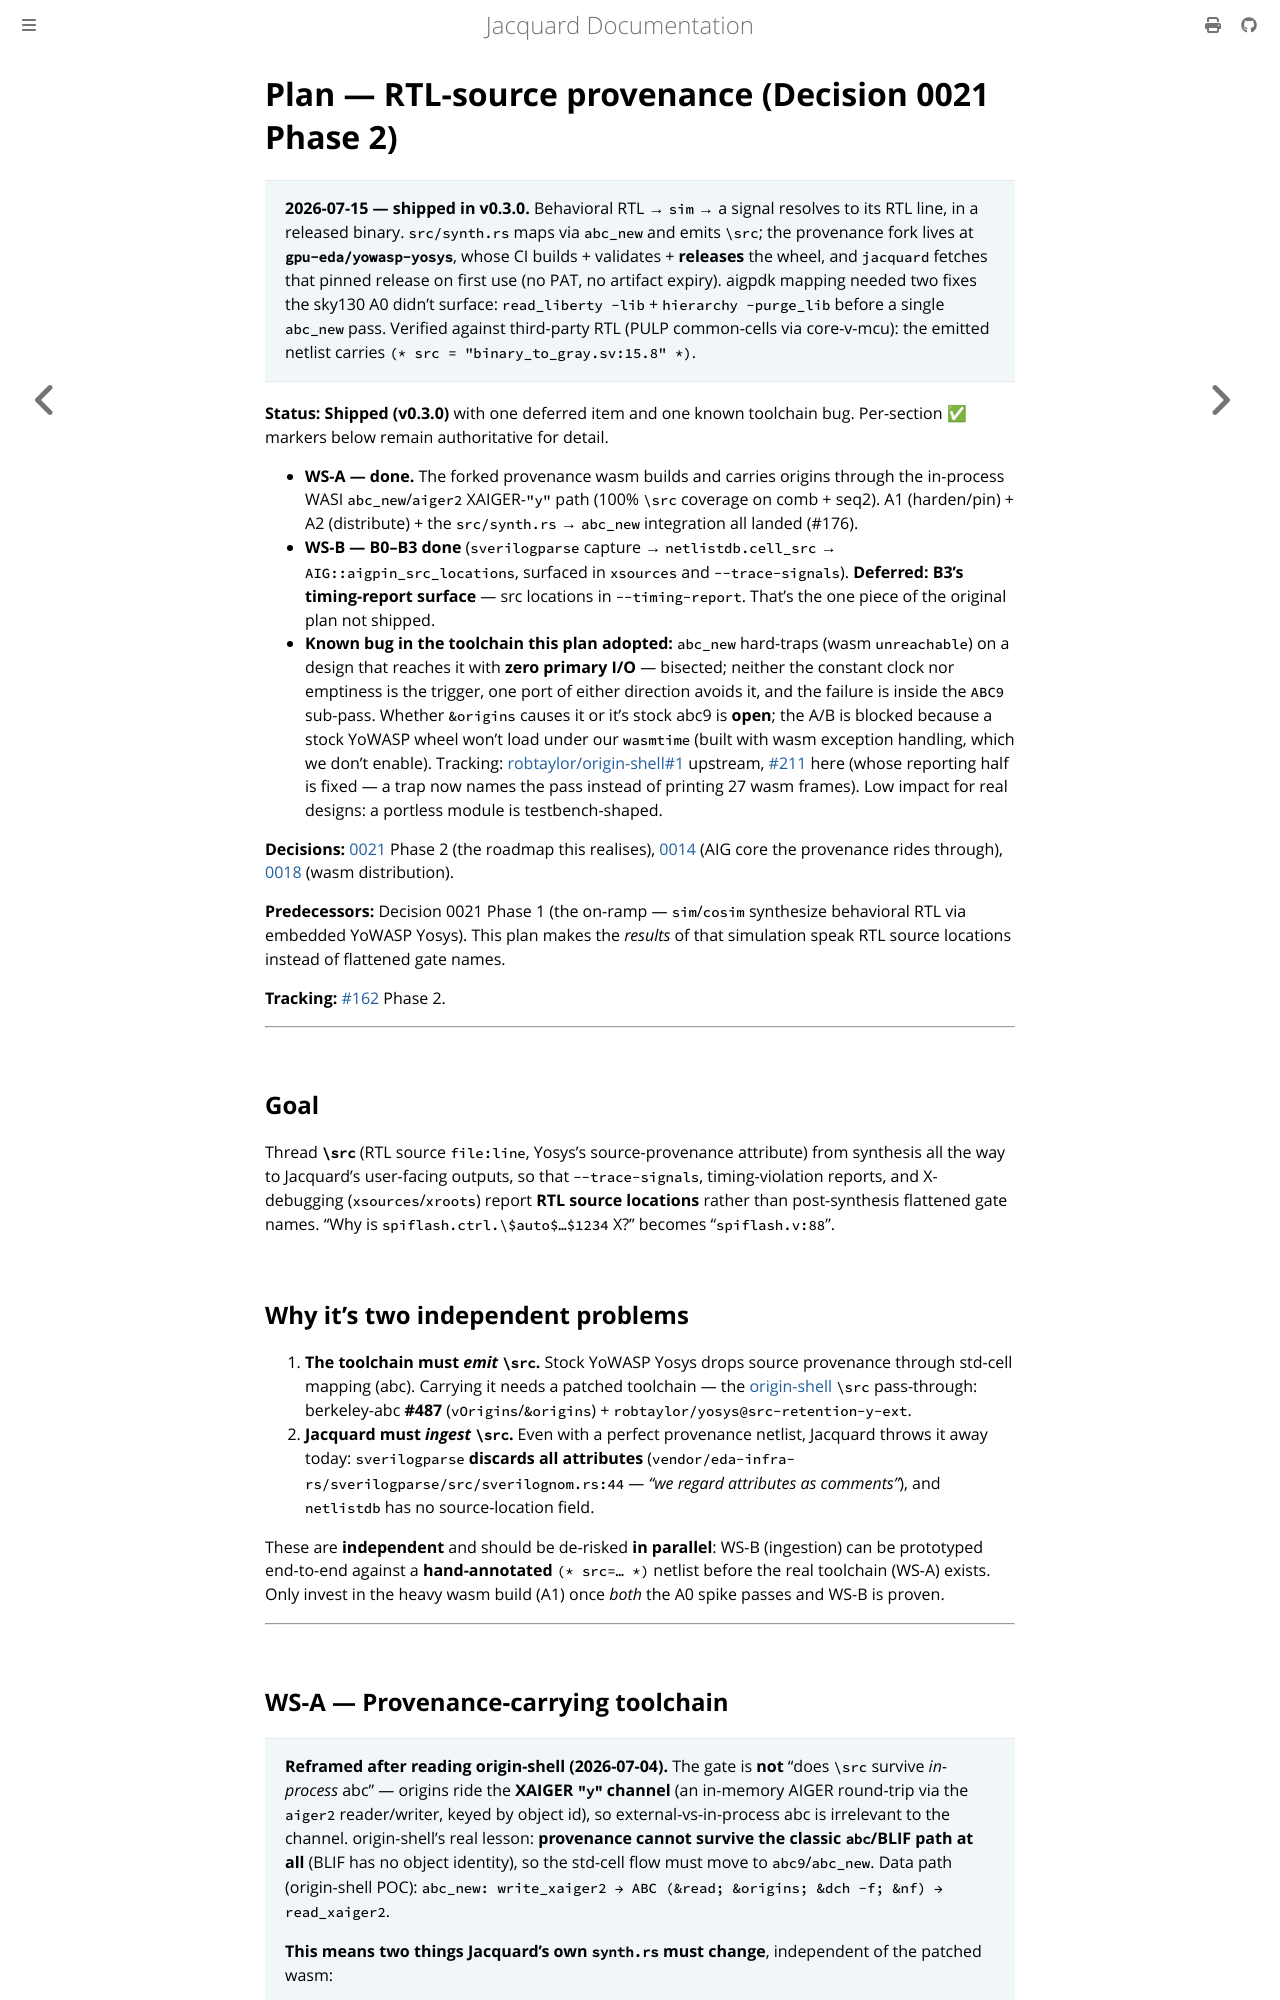

repository: gpu-eda/Jacquard · page: plans/archive/rtl-source-provenance.html · generator: mdbook

# Plan — RTL-source provenance (Decision 0021 Phase 2)

> **2026-07-15 — shipped in v0.3.0.** Behavioral RTL → `sim` → a signal resolves
> to its RTL line, in a released binary. `src/synth.rs` maps via `abc_new` and
> emits `\src`; the provenance fork lives at **`gpu-eda/yowasp-yosys`**, whose CI
> builds + validates + **releases** the wheel, and `jacquard` fetches that pinned
> release on first use (no PAT, no artifact expiry). aigpdk mapping needed two
> fixes the sky130 A0 didn't surface: `read_liberty -lib` + `hierarchy -purge_lib`
> before a single `abc_new` pass. Verified against third-party RTL (PULP
> common-cells via core-v-mcu): the emitted netlist carries
> `(* src = "binary_to_gray.sv:15.8" *)`.

**Status:** **Shipped (v0.3.0)** with one deferred item and one known toolchain
bug. Per-section ✅ markers below remain authoritative for detail.

- **WS-A — done.** The forked provenance wasm builds and carries origins through
  the in-process WASI `abc_new`/`aiger2` XAIGER-`"y"` path (100% `\src` coverage
  on comb + seq2). A1 (harden/pin) + A2 (distribute) + the `src/synth.rs` →
  `abc_new` integration all landed (#176).
- **WS-B — B0–B3 done** (`sverilogparse` capture → `netlistdb.cell_src` →
  `AIG::aigpin_src_locations`, surfaced in `xsources` and `--trace-signals`).
  **Deferred: B3's timing-report surface** — src locations in `--timing-report`.
  That's the one piece of the original plan not shipped.
- **Known bug in the toolchain this plan adopted:** `abc_new` hard-traps (wasm
  `unreachable`) on a design that reaches it with **zero primary I/O** — bisected;
  neither the constant clock nor emptiness is the trigger, one port of either
  direction avoids it, and the failure is inside the `ABC9` sub-pass. Whether
  `&origins` causes it or it's stock abc9 is **open**; the A/B is blocked because
  a stock YoWASP wheel won't load under our `wasmtime` (built with wasm exception
  handling, which we don't enable). Tracking:
  [robtaylor/origin-shell#1](https://github.com/robtaylor/origin-shell/issues/1)
  upstream, [#211](https://github.com/gpu-eda/Jacquard/issues/211) here (whose
  reporting half is fixed — a trap now names the pass instead of printing 27 wasm
  frames). Low impact for real designs: a portless module is testbench-shaped.

**Decisions:** [0021](../../architecture/decisions/0021-behavioral-rtl-support.md) Phase 2 (the roadmap this
realises), [0014](../../architecture/decisions/0014-aig-as-simulation-ir.md) (AIG core the provenance
rides through), [0018](../../architecture/decisions/0018-distribution-and-installation.md) (wasm
distribution).

**Predecessors:** Decision 0021 Phase 1 (the on-ramp — `sim`/`cosim` synthesize
behavioral RTL via embedded YoWASP Yosys). This plan makes the *results* of that
simulation speak RTL source locations instead of flattened gate names.

**Tracking:** [#162](https://github.com/gpu-eda/Jacquard/issues/162) Phase 2.

---

## Goal

Thread **`\src`** (RTL source `file:line`, Yosys's source-provenance attribute)
from synthesis all the way to Jacquard's user-facing outputs, so that
`--trace-signals`, timing-violation reports, and X-debugging (`xsources`/`xroots`)
report **RTL source locations** rather than post-synthesis flattened gate names.
"Why is `spiflash.ctrl.\$auto$…$1234` X?" becomes "`spiflash.v:88`".

## Why it's two independent problems

1. **The toolchain must *emit* `\src`.** Stock YoWASP Yosys drops source
   provenance through std-cell mapping (abc). Carrying it needs a patched
   toolchain — the [origin-shell](https://github.com/robtaylor/origin-shell)
   `\src` pass-through: berkeley-abc **#487** (`vOrigins`/`&origins`) +
   `robtaylor/yosys@src-retention-y-ext`.
2. **Jacquard must *ingest* `\src`.** Even with a perfect provenance netlist,
   Jacquard throws it away today: `sverilogparse` **discards all attributes**
   (`vendor/eda-infra-rs/sverilogparse/src/sverilognom.rs:44` — *"we regard
   attributes as comments"*), and `netlistdb` has no source-location field.

These are **independent** and should be de-risked **in parallel**: WS-B (ingestion)
can be prototyped end-to-end against a **hand-annotated** `(* src=… *)` netlist
before the real toolchain (WS-A) exists. Only invest in the heavy wasm build
(A1) once *both* the A0 spike passes and WS-B is proven.

---
